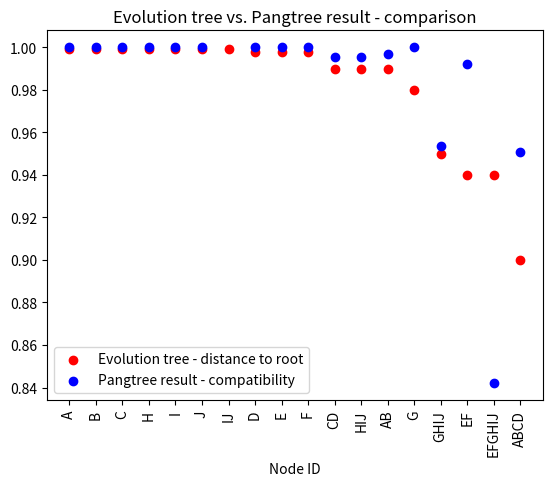

The script that saved this image:
import numpy as np
np.random.seed(19680801)
import matplotlib.pyplot as plt


fig, ax = plt.subplots()

sim = [('A', 0.999),
       ('B', 0.999),
       ('C', 0.999),
       ('H', 0.999),
       ('I', 0.999),
       ('J', 0.999),
       ('IJ', 0.999),
       ('D', 0.998),
       ('E', 0.998),
       ('F', 0.998),
       ('CD', 0.99),
       ('HIJ',0.99),
       ('AB',0.99),
       ('G',0.98),
       ('GHIJ',0.95),
       ('EF',0.94),
       ('EFGHIJ',0.94),
       ('ABCD',0.9)]

pangtree = [('A', 1),
            ('B', 1),
            ('C', 1),
            ('H', 1),
            ('I', 1),
            ('J', 1),
            # ('IJ', 0), #takiego wierzchołka nie ma
            ('D', 1),
            ('E', 1),
            ('F', 1),
            ('CD', 0.9954),
            ('HIJ',0.9953),
            ('AB',0.9968),
            ('G',1),
            ('GHIJ',0.9534),
            ('EF',0.9920),
            ('EFGHIJ',0.8420),
            ('ABCD',0.9507)]
x = [d[0] for d in sim]
y = [d[1] for d in sim]

x_pangtree = [d[0] for d in pangtree]
y_pangtree = [d[1] for d in pangtree]
ax.scatter(x, y, c="red", label="Evolution tree - distance to root")
ax.scatter(x_pangtree, y_pangtree, c="blue", label="Pangtree result - compatibility")

ax.legend(loc='lower left')
# ax.grid(True)
# plt.yticks(np.arange(0, max([max(y), max(y_pangtree)])+0.01, 0.01))
plt.xlabel("Node ID")
plt.xticks(rotation=90)
plt.title("Evolution tree vs. Pangtree result - comparison")
plt.savefig("tree_distances_tree3_nocycles500_p_1_stop_0999.png")
plt.show()
